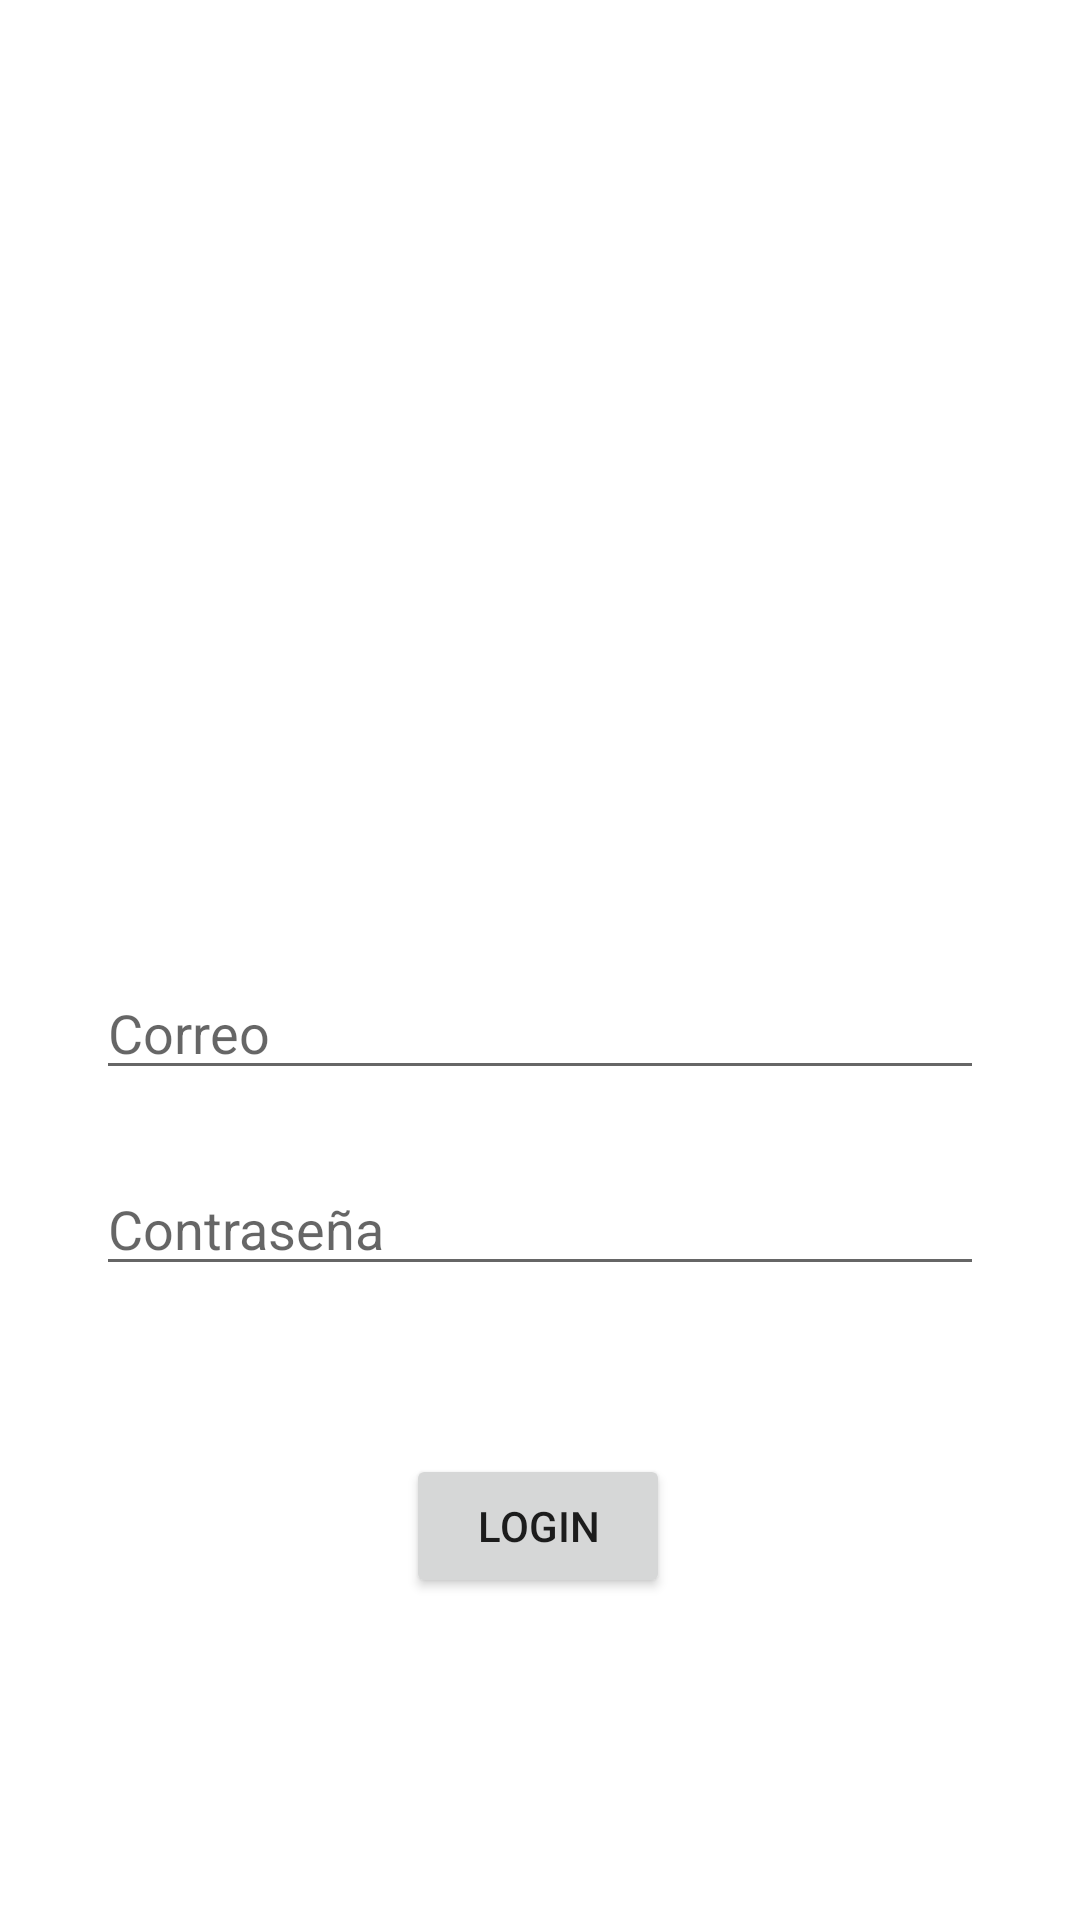

Layout XML and referenced resources for this Android screen:
<!-- AndroidManifest.xml: application theme Theme.Proyecto_integral -->
<!-- res/layout/fragment_login1.xml -->
<?xml version="1.0" encoding="utf-8"?>
<androidx.constraintlayout.widget.ConstraintLayout xmlns:android="http://schemas.android.com/apk/res/android"
    xmlns:app="http://schemas.android.com/apk/res-auto"
    xmlns:tools="http://schemas.android.com/tools"
    android:layout_width="match_parent"
    android:layout_height="match_parent"
    tools:context=".login1Fragment">


    <ImageView
        android:id="@+id/imageView"
        android:layout_width="131dp"
        android:layout_height="130dp"
        android:layout_marginTop="104dp"
        android:src="@drawable/usuario"
        app:layout_constraintEnd_toEndOf="parent"
        app:layout_constraintStart_toStartOf="parent"
        app:layout_constraintTop_toTopOf="parent" />

    <EditText
        android:id="@+id/txtEmail"
        android:layout_width="match_parent"
        android:layout_height="wrap_content"
        android:layout_marginStart="32dp"
        android:layout_marginTop="88dp"
        android:layout_marginEnd="32dp"
        android:ems="10"
        android:hint="Correo"
        android:inputType="textEmailAddress"
        app:layout_constraintEnd_toEndOf="parent"
        app:layout_constraintHorizontal_bias="0.0"
        app:layout_constraintStart_toStartOf="parent"
        app:layout_constraintTop_toBottomOf="@+id/imageView" />

    <EditText
        android:id="@+id/txtPassword"
        android:layout_width="match_parent"
        android:layout_height="wrap_content"
        android:layout_marginStart="32dp"
        android:layout_marginTop="24dp"
        android:layout_marginEnd="32dp"
        android:ems="10"
        android:hint="Contraseña"
        android:inputType="textPassword"
        app:layout_constraintEnd_toEndOf="parent"
        app:layout_constraintHorizontal_bias="0.497"
        app:layout_constraintStart_toStartOf="parent"
        app:layout_constraintTop_toBottomOf="@+id/txtEmail" />

    <Button
        android:id="@+id/btnLogin"
        android:layout_width="wrap_content"
        android:layout_height="wrap_content"
        android:layout_marginTop="56dp"
        android:text="Login"
        app:layout_constraintEnd_toEndOf="parent"
        app:layout_constraintHorizontal_bias="0.498"
        app:layout_constraintStart_toStartOf="parent"
        app:layout_constraintTop_toBottomOf="@+id/txtPassword" />


</androidx.constraintlayout.widget.ConstraintLayout>
<!-- resources referenced by this layout -->
<resources>
  <style name="Theme.Proyecto_integral" parent="Theme.MaterialComponents.DayNight.DarkActionBar">
          
          <item name="colorPrimary">@color/purple_500</item>
          <item name="colorPrimaryVariant">@color/purple_700</item>
          <item name="colorOnPrimary">@color/white</item>
          
          <item name="colorSecondary">@color/teal_200</item>
          <item name="colorSecondaryVariant">@color/teal_700</item>
          <item name="colorOnSecondary">@color/black</item>
          
          <item name="android:statusBarColor">?attr/colorPrimaryVariant</item>
          
      </style>
  <!-- not gathered from this repository: default colours our renderer supplied (Android Studio template values) -->
  <color name="purple_500">#FF6200EE</color>
  <color name="purple_700">#FF3700B3</color>
  <color name="teal_200">#FF03DAC5</color>
  <color name="teal_700">#FF018786</color>
  <color name="black">#FF000000</color>
  <color name="white">#FFFFFFFF</color>
</resources>
